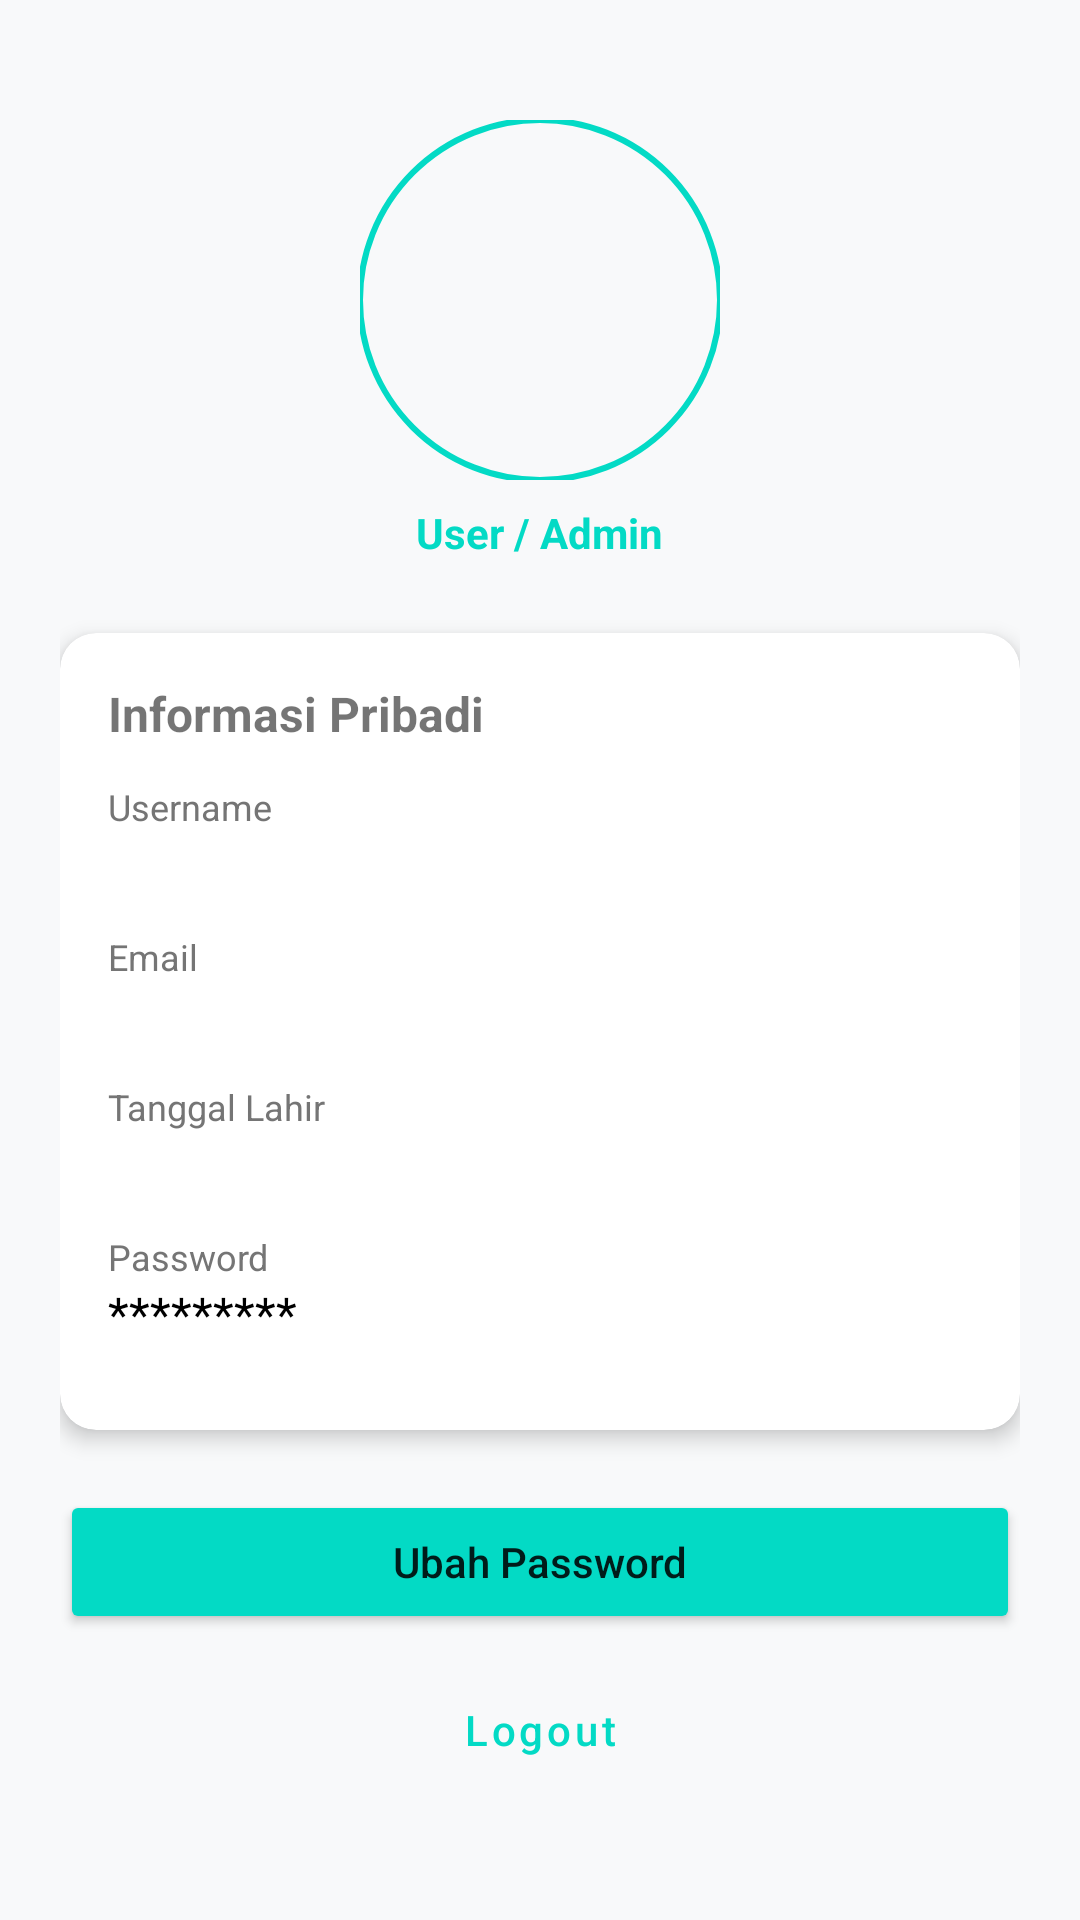

Reconstruct the res/layout file that produces this screen, plus the resources it refers to.
<!-- AndroidManifest.xml: application theme Theme.DapurIbuProject -->
<!-- res/layout/fragment_profile.xml -->
<?xml version="1.0" encoding="utf-8"?>
<ScrollView xmlns:android="http://schemas.android.com/apk/res/android"
    xmlns:app="http://schemas.android.com/apk/res-auto"
    android:layout_width="match_parent"
    android:layout_height="match_parent"
    xmlns:tools="http://schemas.android.com/tools"
    tools:context=".Fragment.Profile_Fragment"
    android:background="#F8F9FA">

    <LinearLayout

        android:layout_width="match_parent"
        android:layout_height="wrap_content"
        android:orientation="vertical"
        android:padding="20dp"
        android:gravity="center_horizontal">

        <com.google.android.material.imageview.ShapeableImageView
            android:id="@+id/ivProfilePicture"
            android:layout_width="120dp"
            android:layout_height="120dp"
            android:layout_marginTop="20dp"
            android:scaleType="centerCrop"
            android:src="@drawable/profile"
            app:strokeColor="@color/teal_200"
            app:strokeWidth="2dp"
            app:shapeAppearanceOverlay="@style/ShapeAppearance.App.CircleImage" />

        <TextView
            android:id="@+id/tvRole"
            android:layout_width="wrap_content"
            android:layout_height="wrap_content"
            android:text="User / Admin"
            android:textColor="@color/teal_200"
            android:textStyle="bold"
            android:layout_marginTop="8dp" />

        <com.google.android.material.card.MaterialCardView
            android:layout_width="match_parent"
            android:layout_height="wrap_content"
            android:layout_marginTop="24dp"
            app:cardCornerRadius="12dp"
            app:cardElevation="4dp">

            <LinearLayout
                android:layout_width="match_parent"
                android:layout_height="wrap_content"
                android:orientation="vertical"
                android:padding="16dp">

                <TextView
                    android:layout_width="wrap_content"
                    android:layout_height="wrap_content"
                    android:text="Informasi Pribadi"
                    android:textStyle="bold"
                    android:textSize="16sp"
                    android:layout_marginBottom="12dp"/>

                <TextView
                    android:layout_width="wrap_content"
                    android:layout_height="wrap_content"
                    android:text="Username"
                    android:textSize="12sp"
                    android:textColor="#757575"/>
                <TextView
                    android:id="@+id/tvUsName"
                    android:layout_width="wrap_content"
                    android:layout_height="wrap_content"
                    android:text=" "
                    android:textSize="16sp"
                    android:textColor="@android:color/black"
                    android:layout_marginBottom="12dp"/>

                <TextView
                    android:layout_width="wrap_content"
                    android:layout_height="wrap_content"
                    android:text="Email"
                    android:textSize="12sp"
                    android:textColor="#757575"/>

                <TextView
                    android:id="@+id/tvEmail"
                    android:layout_width="wrap_content"
                    android:layout_height="wrap_content"
                    android:text=" "
                    android:textSize="16sp"
                    android:textColor="@android:color/black"
                    android:layout_marginBottom="12dp"/>

                <TextView
                    android:layout_width="wrap_content"
                    android:layout_height="wrap_content"
                    android:text="Tanggal Lahir"
                    android:textSize="12sp"
                    android:textColor="#757575"/>

                <TextView
                    android:id="@+id/tvtanggallahir"
                    android:layout_width="wrap_content"
                    android:layout_height="wrap_content"
                    android:text=" "
                    android:textSize="16sp"
                    android:textColor="@android:color/black"
                    android:layout_marginBottom="12dp"/>

                <TextView
                    android:layout_width="wrap_content"
                    android:layout_height="wrap_content"
                    android:text="Password"
                    android:textSize="12sp"
                    android:textColor="#757575"/>

                <TextView
                    android:id="@+id/tvpassword"
                    android:layout_width="wrap_content"
                    android:layout_height="wrap_content"
                    android:text="*********"
                    android:textSize="16sp"
                    android:textColor="@android:color/black"
                    android:layout_marginBottom="12dp"/>


            </LinearLayout>

        </com.google.android.material.card.MaterialCardView>

        <Button
            android:id="@+id/btnChangePassword"
            android:layout_width="match_parent"
            android:layout_height="wrap_content"
            android:layout_marginTop="20dp"
            android:text="Ubah Password"
            android:textAllCaps="false"
            android:backgroundTint="@color/teal_200"
            app:cornerRadius="8dp"/>

        <Button
            android:id="@+id/btnLogout"
            style="@style/Widget.MaterialComponents.Button.OutlinedButton"
            android:layout_width="match_parent"
            android:layout_height="wrap_content"
            android:layout_marginTop="8dp"
            android:text="Logout"
            android:textAllCaps="false"
            android:textColor="@color/teal_200"
            app:strokeColor="@color/teal_200"/>

    </LinearLayout>

</ScrollView>
<!-- resources referenced by this layout -->
<resources>
  <color name="teal_200">#FF03DAC5</color>
  <style name="ShapeAppearance.App.CircleImage" parent="ShapeAppearance.MaterialComponents.LargeComponent">
          <item name="cornerSize">50%</item>
      </style>
  <style name="Theme.DapurIbuProject" parent="Theme.MaterialComponents.DayNight.NoActionBar">
          <item name="colorPrimary">@color/teal_200</item>
          <item name="colorPrimaryVariant">@color/teal_200</item>
          <item name="colorOnPrimary">@color/white</item>
  
          <item name="shapeAppearanceLargeComponent">@style/ShapeAppearance.App.CircleImage</item>
      </style>
  <color name="white">#FFFFFFFF</color>
</resources>
